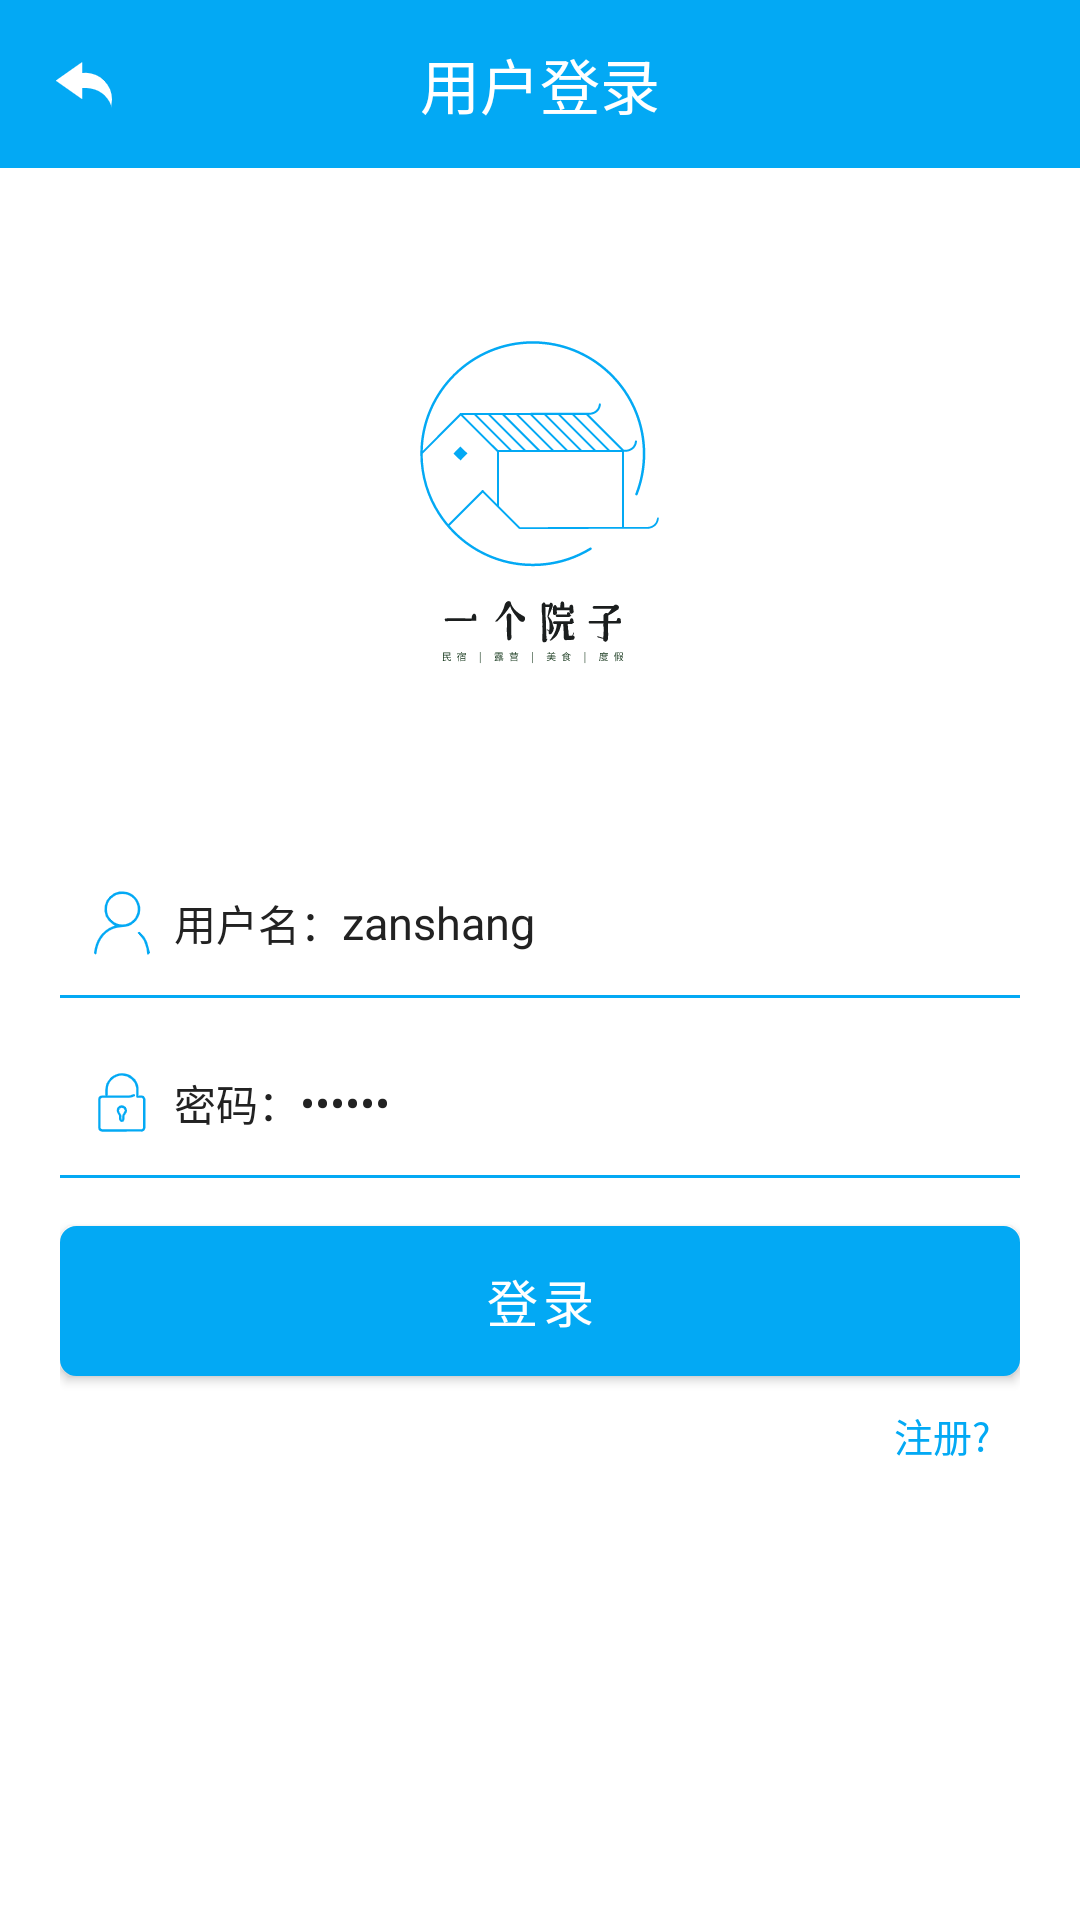

Here is an Android app screen rendered from its layout file. Give the layout XML and the strings, colors and styles it references.
<!-- AndroidManifest.xml: application theme Theme.AndroidSpringBoothomestay -->
<!-- res/layout/activity_user_login.xml -->
<?xml version="1.0" encoding="utf-8"?>
<androidx.appcompat.widget.LinearLayoutCompat xmlns:android="http://schemas.android.com/apk/res/android"
    xmlns:app="http://schemas.android.com/apk/res-auto"
    xmlns:tools="http://schemas.android.com/tools"
    android:layout_width="match_parent"
    android:layout_height="match_parent"
    android:orientation="vertical"
    tools:context=".activity.AdminLoginActivity">


    <androidx.appcompat.widget.Toolbar
        android:id="@+id/toolbar"
        android:layout_width="match_parent"
        android:layout_height="wrap_content"
        android:background="@color/purple_700"
        app:navigationIcon="@mipmap/back">


        <TextView
            android:layout_width="wrap_content"
            android:layout_height="wrap_content"
            android:layout_gravity="center"
            android:text="用户登录"
            android:textColor="@color/white"
            android:textSize="20sp" />


    </androidx.appcompat.widget.Toolbar>


    <ImageView
        android:layout_width="wrap_content"
        android:layout_height="wrap_content"
        android:layout_gravity="center_horizontal"
        android:layout_marginTop="30dp"
        android:layout_marginBottom="30dp"
        android:src="@mipmap/logo" />


    <androidx.appcompat.widget.LinearLayoutCompat
        android:layout_width="320dp"
        android:layout_height="50dp"
        android:layout_gravity="center_horizontal"
        android:layout_marginLeft="16dp"
        android:layout_marginRight="16dp"
        android:background="@drawable/et_bg"
        android:paddingRight="16dp">


        <TextView
            android:layout_width="wrap_content"
            android:layout_height="match_parent"
            android:layout_marginLeft="10dp"
            android:drawableLeft="@mipmap/img_user"
            android:gravity="center"
            android:text="  用户名："
            android:textColor="@color/text_color_2" />


        <EditText
            android:id="@+id/username"
            android:layout_width="match_parent"
            android:layout_height="match_parent"
            android:background="@null"
            android:text="zanshang"
            android:digits="1234567890qwertyuiopasdfghjklzxcvbnm"
            android:hint="请输入用户名"
            android:textColor="@color/text_color_2"
            android:textSize="15sp" />

    </androidx.appcompat.widget.LinearLayoutCompat>


    <androidx.appcompat.widget.LinearLayoutCompat
        android:layout_width="320dp"
        android:layout_height="50dp"
        android:layout_gravity="center_horizontal"
        android:layout_marginLeft="16dp"
        android:layout_marginTop="10dp"
        android:layout_marginRight="16dp"
        android:background="@drawable/et_bg">


        <TextView
            android:layout_width="wrap_content"
            android:layout_height="match_parent"
            android:layout_marginLeft="10dp"
            android:drawableLeft="@mipmap/img_pwd"
            android:gravity="center"
            android:text="  密码："
            android:textColor="@color/text_color_2" />


        <EditText
            android:id="@+id/password"
            android:layout_width="match_parent"
            android:layout_height="match_parent"
            android:background="@null"
            android:digits="qwertyuiop1234567890asdfghjklmnbvcxz"
            android:hint="请输入密码"
            android:text="123456"
            android:inputType="textPassword"
            android:textColor="@color/text_color_2"
            android:textSize="15sp" />

    </androidx.appcompat.widget.LinearLayoutCompat>


    <RelativeLayout
        android:layout_width="320dp"
        android:layout_height="wrap_content"
        android:layout_gravity="center_horizontal"
        android:gravity="center_horizontal"
        android:orientation="vertical">

        <Button
            android:id="@+id/login"
            android:layout_width="320dp"
            android:layout_height="50dp"
            android:layout_gravity="center_horizontal"
            android:layout_marginTop="16dp"
            android:background="@drawable/btn_bg"
            android:text="登录"
            android:textSize="17sp" />


        <TextView
            android:id="@+id/register"
            android:layout_width="wrap_content"
            android:layout_height="wrap_content"
            android:layout_below="@id/login"
            android:layout_alignParentRight="true"
            android:padding="10dp"
            android:text="注册?"
            android:textColor="@color/purple_700"
            android:textSize="13sp" />
    </RelativeLayout>


</androidx.appcompat.widget.LinearLayoutCompat>
<!-- resources referenced by this layout -->
<resources>
  <color name="purple_700">#FF03A9F4</color>
  <color name="text_color_2">#222222</color>
  <color name="white">#FFFFFFFF</color>
  <!-- drawable btn_bg (drawable) -->
  <?xml version="1.0" encoding="utf-8"?>
  <shape xmlns:android="http://schemas.android.com/apk/res/android">
  
  
      <corners android:radius="5dp" />
  
      <solid android:color="@color/purple_700" />
  
      <stroke android:color="@color/purple_700" android:width="1dp"/>
  </shape>
  <!-- drawable et_bg (drawable) -->
  <?xml version="1.0" encoding="utf-8"?>
  <layer-list xmlns:android="http://schemas.android.com/apk/res/android">
  
  
      
      <item
          android:gravity="bottom">
          <shape>
              <solid android:color="@color/purple_700" />
          </shape>
      </item>
      
      <item android:bottom="1dp">
          <shape>
              <solid android:color="@color/white" />
          </shape>
      </item>
  
  </layer-list>
  <!-- mipmap back: png bitmap (mipmap-xxhdpi, 1096 bytes) -->
  <!-- mipmap img_pwd: png bitmap (mipmap-xxhdpi, 1605 bytes) -->
  <!-- mipmap img_user: png bitmap (mipmap-xxhdpi, 2283 bytes) -->
  <!-- mipmap logo: png bitmap (mipmap-xxhdpi, 13999 bytes) -->
  <style name="Theme.AndroidSpringBoothomestay" parent="Theme.MaterialComponents.Light.NoActionBar">
          
          <item name="colorPrimary">@color/purple_500</item>
          <item name="colorPrimaryVariant">@color/purple_700</item>
          <item name="colorOnPrimary">@color/white</item>
          
          <item name="colorSecondary">@color/teal_200</item>
          <item name="colorSecondaryVariant">@color/teal_700</item>
          <item name="colorOnSecondary">@color/black</item>
          
          <item name="android:statusBarColor" tools:targetApi="l">?attr/colorPrimaryVariant</item>
          
      </style>
  <color name="purple_500">#FF03A9F4</color>
  <color name="teal_200">#FF03A9F4</color>
  <color name="teal_700">#FF03A9F4</color>
  <color name="black">#FF000000</color>
</resources>
